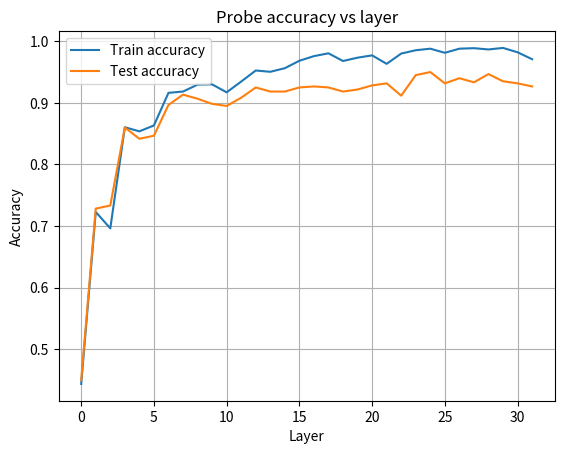

Write Python code to recreate this figure.
import matplotlib.pyplot as plt

layers = list(range(32))

train_acc = [
    0.44375,
    0.7229166666666667,
    0.69625,
    0.8604166666666667,
    0.85375,
    0.8633333333333333,
    0.91625,
    0.9183333333333333,
    0.9295833333333333,
    0.93,
    0.9170833333333334,
    0.9345833333333333,
    0.9525,
    0.9504166666666667,
    0.95625,
    0.9683333333333334,
    0.9758333333333333,
    0.9804166666666667,
    0.9679166666666666,
    0.9733333333333334,
    0.9770833333333333,
    0.9633333333333334,
    0.98,
    0.9854166666666667,
    0.9879166666666667,
    0.98125,
    0.9879166666666667,
    0.98875,
    0.9866666666666667,
    0.9891666666666666,
    0.9820833333333333,
    0.9708333333333333,
]

test_acc = [
    0.45,
    0.7283333333333334,
    0.7333333333333333,
    0.86,
    0.8416666666666667,
    0.8466666666666667,
    0.8966666666666666,
    0.9133333333333333,
    0.9066666666666666,
    0.8983333333333333,
    0.895,
    0.9083333333333333,
    0.925,
    0.9183333333333333,
    0.9183333333333333,
    0.925,
    0.9266666666666666,
    0.925,
    0.9183333333333333,
    0.9216666666666666,
    0.9283333333333333,
    0.9316666666666666,
    0.9116666666666666,
    0.945,
    0.95,
    0.9316666666666666,
    0.94,
    0.9333333333333333,
    0.9466666666666667,
    0.935,
    0.9316666666666666,
    0.9266666666666666,
]



plt.figure()
plt.plot(layers, train_acc, label="Train accuracy")
plt.plot(layers, test_acc, label="Test accuracy")
plt.xlabel("Layer")
plt.ylabel("Accuracy")
plt.title("Probe accuracy vs layer")
plt.legend()
plt.grid(True)
plt.show()
